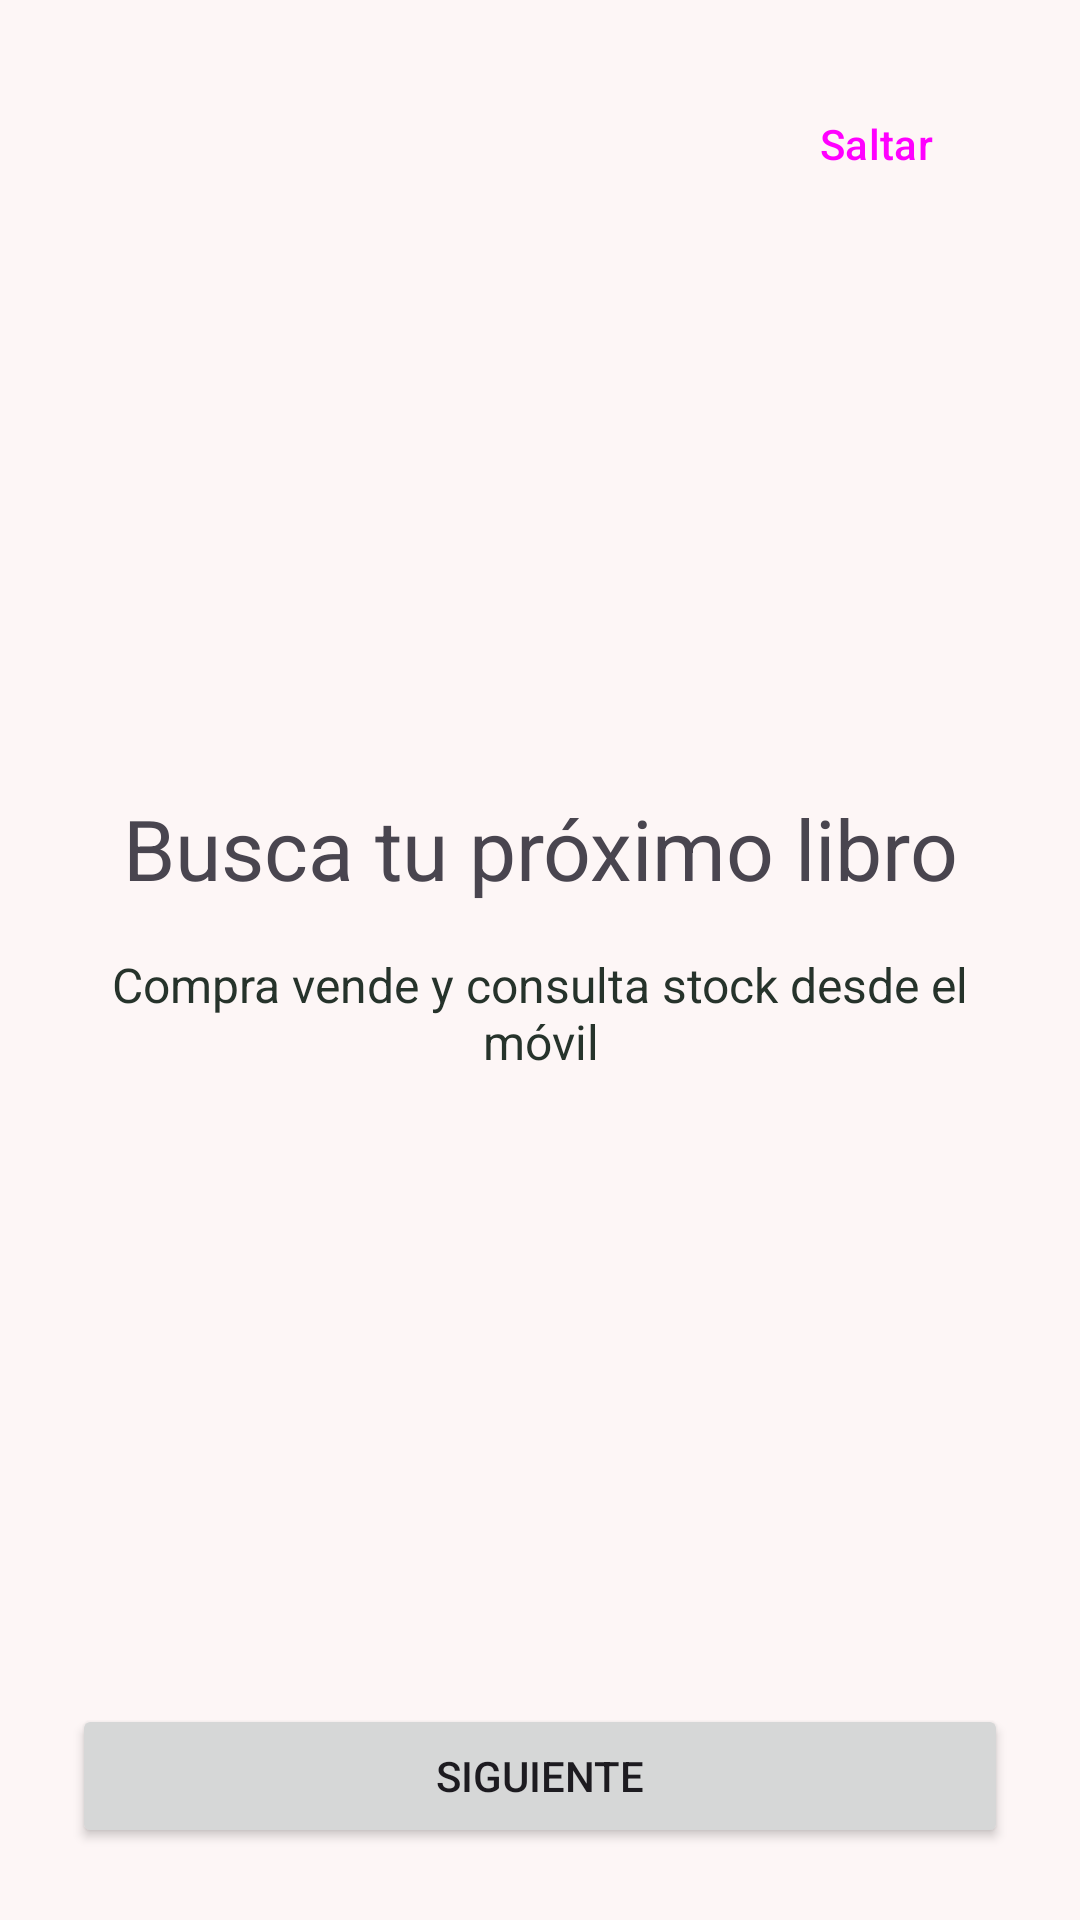

Android layout source for this screen:
<!-- AndroidManifest.xml: application theme Theme.MyApplication -->
<!-- res/layout/activity_help.xml -->
<?xml version="1.0" encoding="utf-8"?>
<androidx.constraintlayout.widget.ConstraintLayout xmlns:android="http://schemas.android.com/apk/res/android"
    xmlns:app="http://schemas.android.com/apk/res-auto"
    xmlns:tools="http://schemas.android.com/tools"
    android:id="@+id/help"
    android:layout_width="match_parent"
    android:layout_height="match_parent"
    android:padding="24dp"
    tools:context=".HelpActivity">

    <Button
        android:id="@+id/skippButton"
        android:layout_width="wrap_content"
        android:layout_height="wrap_content"
        android:text="@string/skip_button"
        style="@style/Widget.Material3.Button.TextButton"
        app:layout_constraintEnd_toEndOf="parent"
        app:layout_constraintTop_toTopOf="parent"/>

    <ImageView
        android:id="@+id/helpIcon"
        android:layout_width="120dp"
        android:layout_height="120dp"
        android:src="@drawable/ic_help_books"
        android:contentDescription="@string/help_icon_description"
        app:layout_constraintTop_toBottomOf="@id/skippButton"
        app:layout_constraintEnd_toEndOf="parent"
        app:layout_constraintStart_toStartOf="parent"
        android:layout_marginTop="48dp"
        app:tint="@color/main_color"
        />

    <TextView
        android:id="@+id/helpTitle"
        android:layout_width="0dp"
        android:layout_height="wrap_content"
        android:text="@string/help_title"
        android:textSize="28sp"
        android:gravity="center"
        app:layout_constraintStart_toStartOf="parent"
        app:layout_constraintEnd_toEndOf="parent"
        app:layout_constraintTop_toBottomOf="@id/helpIcon"
        android:layout_marginTop="24dp"/>

    <TextView
        android:id="@+id/helpText"
        android:layout_width="0dp"
        android:layout_height="wrap_content"
        android:text="@string/help_text"
        android:textSize="16sp"
        android:gravity="center"
        android:textColor="@color/text"
        android:layout_marginTop="16dp"
        app:layout_constraintStart_toStartOf="parent"
        app:layout_constraintEnd_toEndOf="parent"
        app:layout_constraintTop_toBottomOf="@id/helpTitle"/>

    <Button
        android:id="@+id/nextButton"
        android:layout_width="0dp"
        android:layout_height="wrap_content"
        android:text="@string/next_button"
        app:layout_constraintStart_toStartOf="parent"
        app:layout_constraintEnd_toEndOf="parent"
        app:layout_constraintBottom_toBottomOf="parent"/>



</androidx.constraintlayout.widget.ConstraintLayout>
<!-- resources referenced by this layout -->
<resources>
  <color name="main_color">#4D6137</color>
  <color name="text">#26332B</color>
  <string name="help_icon_description">Icono de libros</string>
  <string name="help_text">Compra vende y consulta stock desde el móvil</string>
  <string name="help_title">Busca tu próximo libro</string>
  <string name="next_button">Siguiente</string>
  <string name="skip_button">Saltar</string>º
  <style name="Theme.MyApplication" parent="Base.Theme.MyApplication" />
  <style name="Base.Theme.MyApplication" parent="Theme.Material3.DayNight.NoActionBar">
          <item name="colorPrimary">@color/main_color</item>
          <item name="colorOnPrimary">@color/white</item>
          <item name="colorSecondary">@color/secondary_color</item>
          <item name="colorOnSecondary">@color/black</item>
          <item name="android:colorBackground">@color/background_color</item>
          <item name="colorOnBackground">@color/text</item>
          <item name="colorOnSurfaceVariant">@color/text</item>
  
      </style>
  <color name="white">#FFFFFFFF</color>
  <color name="secondary_color">#83A46D</color>
  <color name="black">#FF000000</color>
  <color name="background_color">#FDF6F6</color>
</resources>
